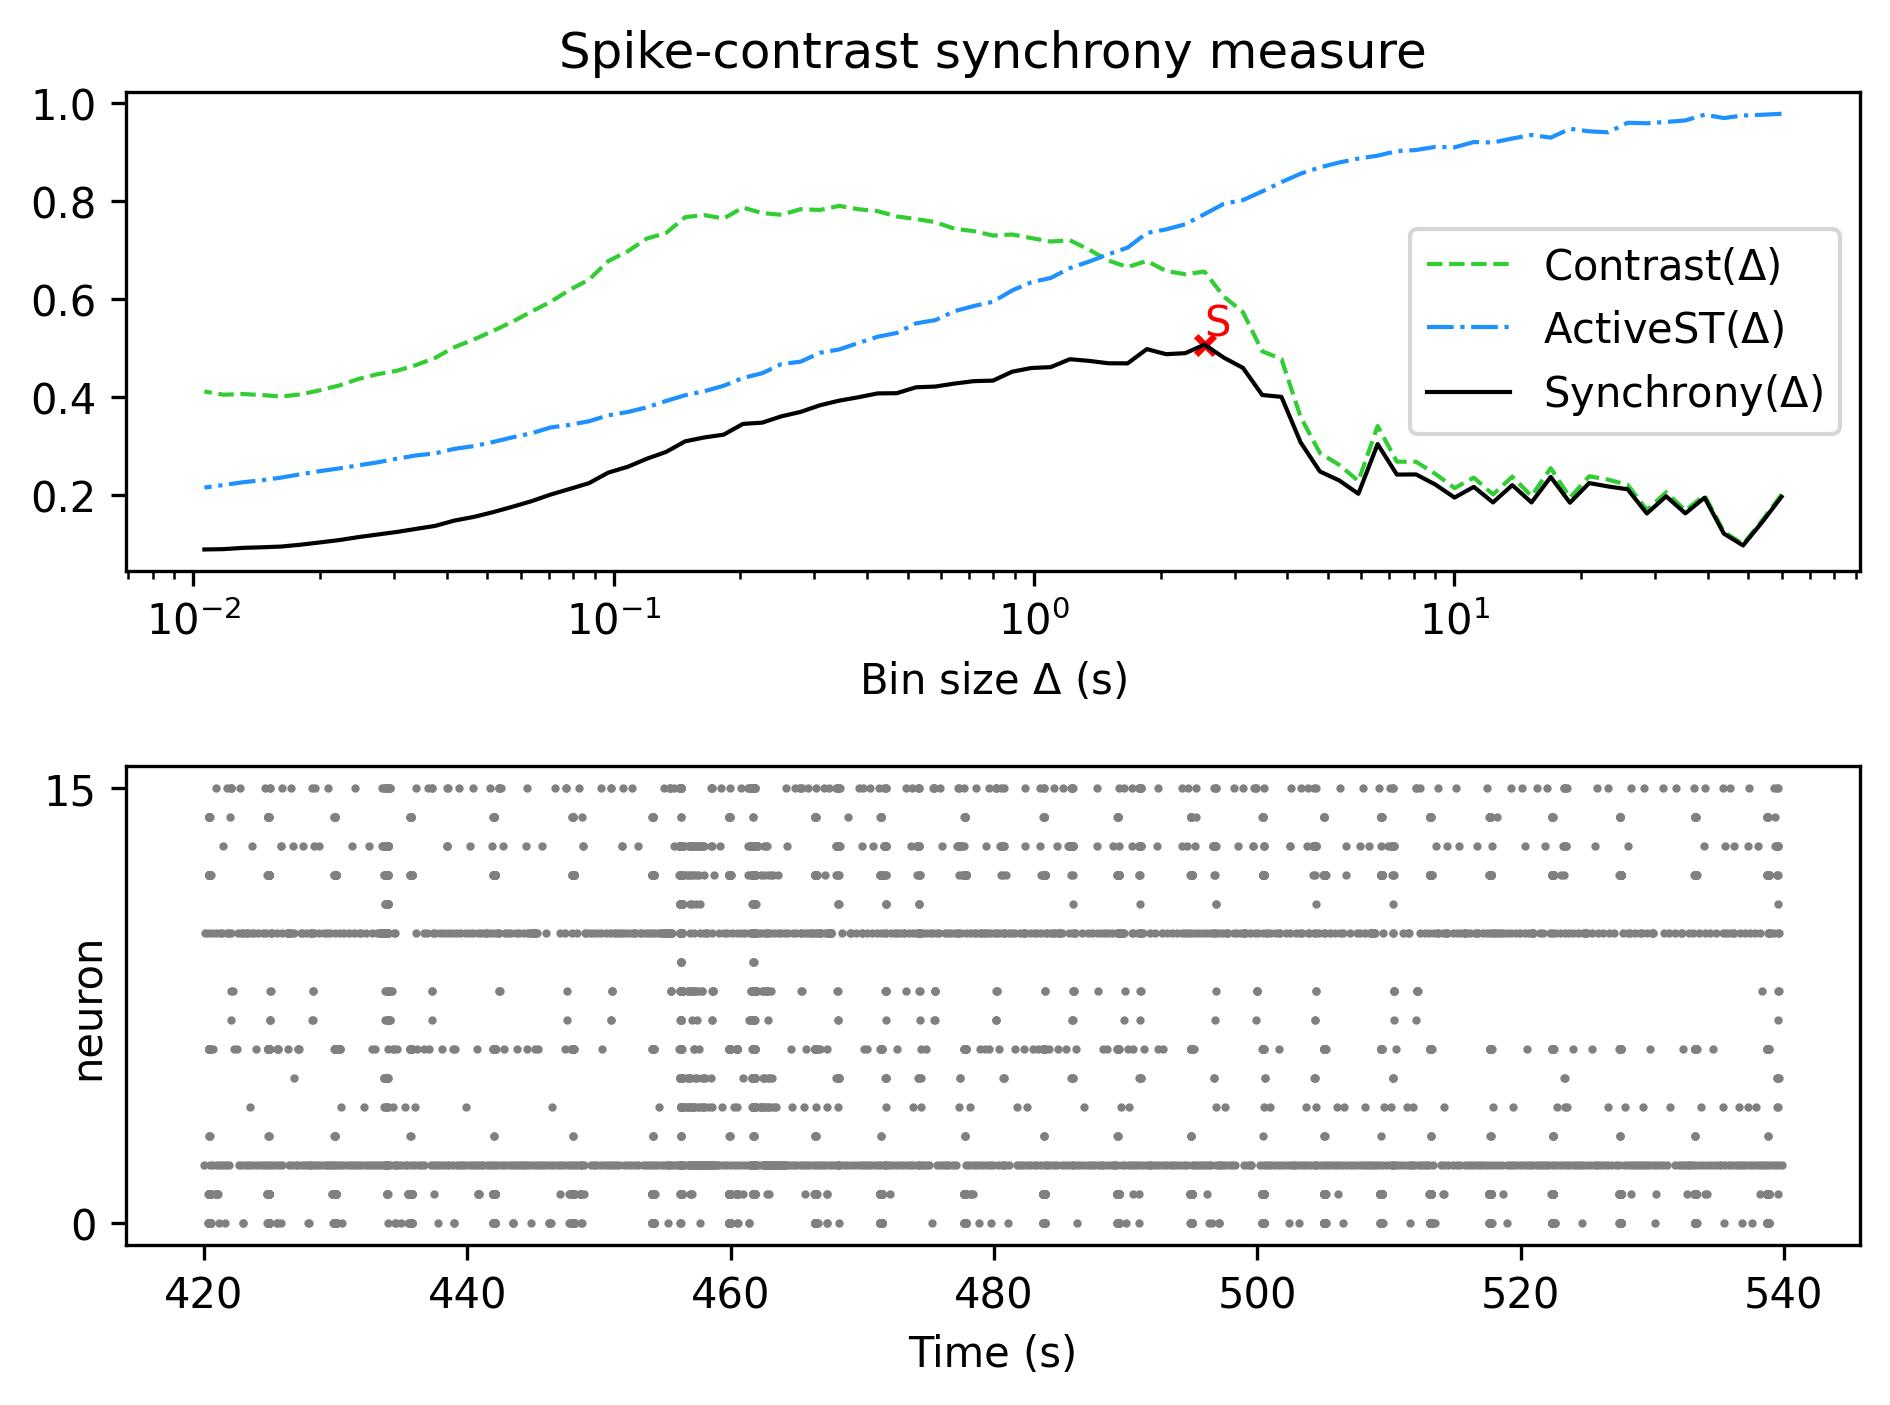

The data file committed next to this chart (first rows):
, Spike-contrast (60.0 s), Spike-contrast (54.0 s), Spike-contrast (48.6 s), Spike-contrast (43.74 s), Spike-contrast (39.366 s), Spike-contrast (35.429 s), Spike-contrast (31.886 s), Spike-contrast (28.698 s), Spike-contrast (25.828 s), Spike-contrast (23.245 s), Spike-contrast (20.921 s), Spike-contrast (18.829 s), Spike-contrast (16.946 s), Spike-contrast (15.251 s), Spike-contrast (13.726 s), Spike-contrast (12.353 s), Spike-contrast (11.118 s), Spike-contrast (10.006 s), Spike-contrast (9.006 s), Spike-contrast (8.105 s), Spike-contrast (7.295 s), Spike-contrast (6.565 s), Spike-contrast (5.909 s)
0, 0.1957, 0.1441, 0.09621, 0.1205, 0.1938, 0.1618, 0.1966, 0.1615, 0.2109, 0.2166, 0.2236, 0.1835, 0.236, 0.184, 0.2194, 0.1841, 0.2158, 0.194, 0.2206, 0.2412, 0.2409, 0.3032, 0.2018
